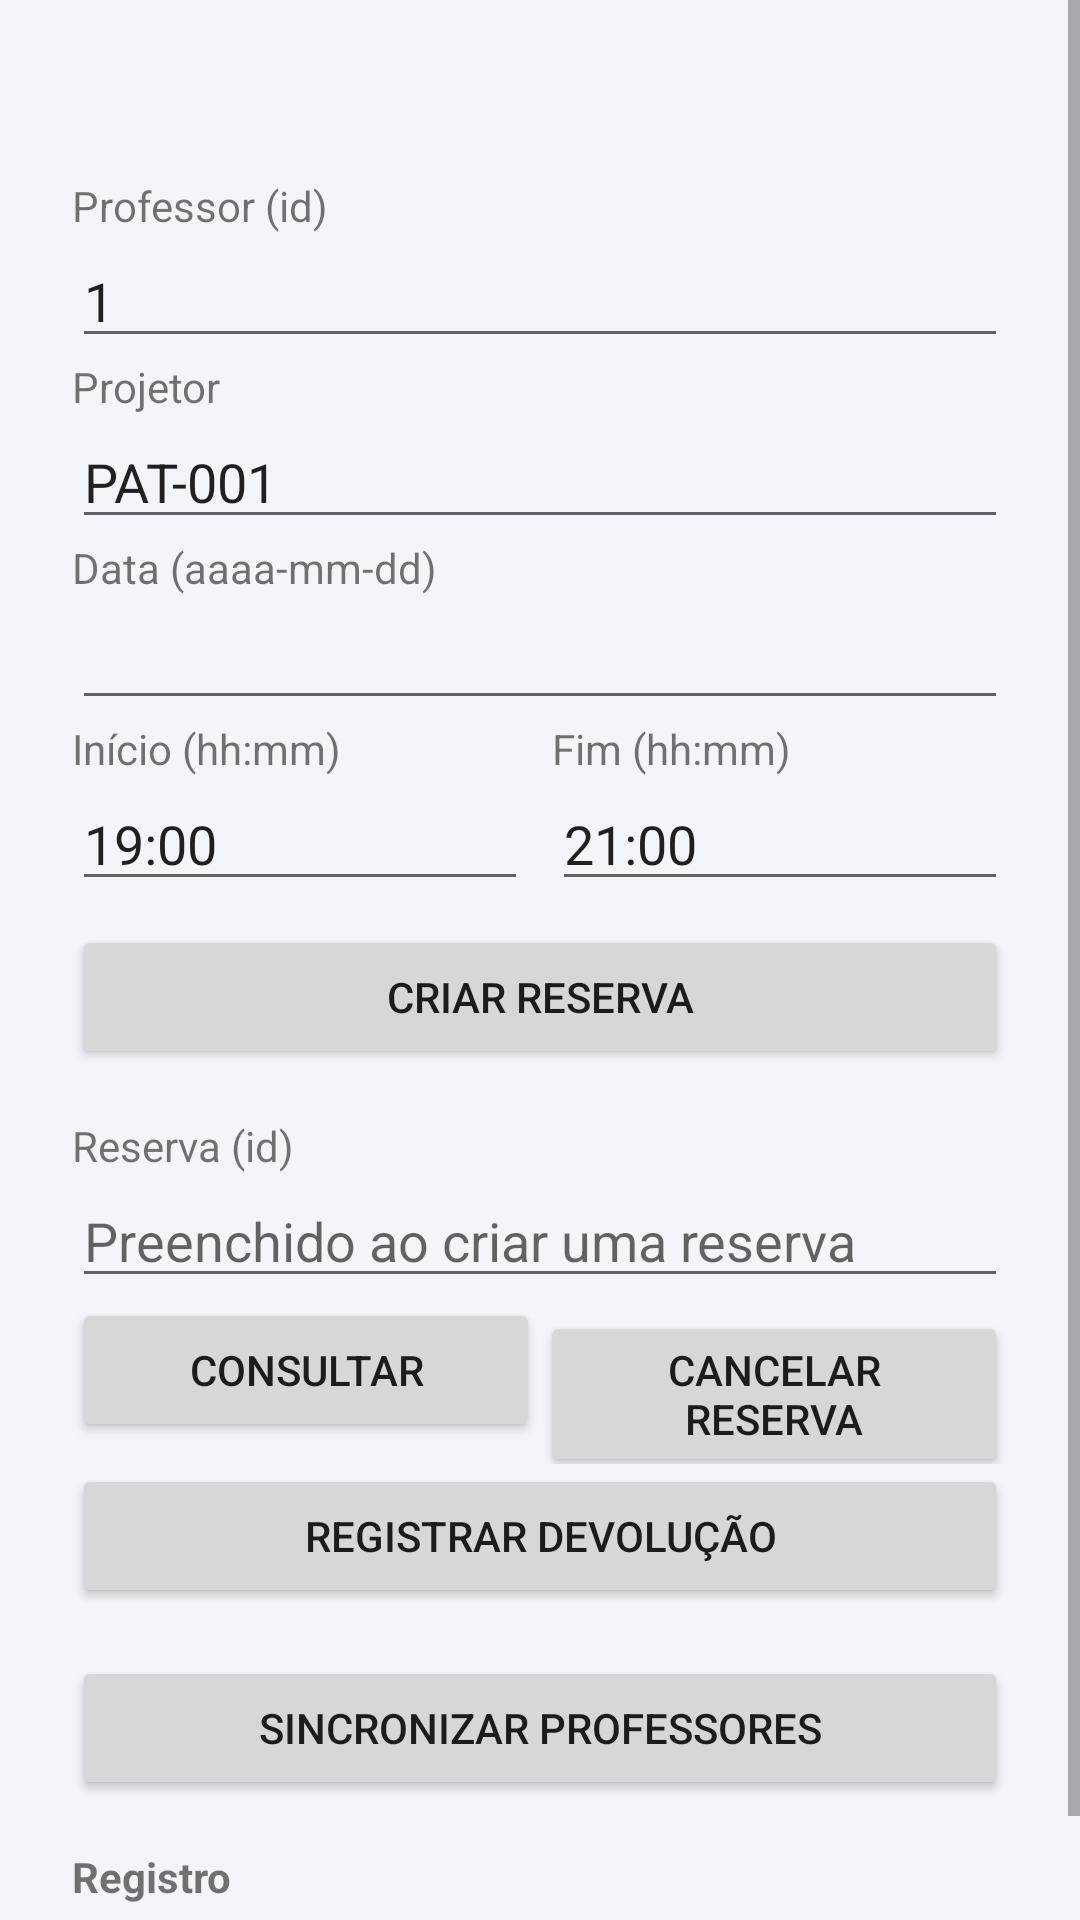

The Android layout XML behind this screen, and the referenced resources:
<!-- AndroidManifest.xml: application theme Theme.Bruniforcct -->
<!-- res/layout/activity_teste_reserva.xml -->
<?xml version="1.0" encoding="utf-8"?>
<ScrollView xmlns:android="http://schemas.android.com/apk/res/android"
    android:layout_width="match_parent"
    android:layout_height="match_parent">

    <LinearLayout
        android:layout_width="match_parent"
        android:layout_height="wrap_content"
        android:orientation="vertical"
        android:padding="24dp">

        <TextView
            android:id="@+id/tvServidor"
            android:layout_width="match_parent"
            android:layout_height="wrap_content"
            android:textSize="14sp"
            android:textStyle="bold"
            android:layout_marginBottom="16dp" />

        <TextView
            android:layout_width="match_parent"
            android:layout_height="wrap_content"
            android:labelFor="@id/etProfessorId"
            android:text="Professor (id)" />

        <EditText
            android:id="@+id/etProfessorId"
            android:layout_width="match_parent"
            android:layout_height="wrap_content"
            android:importantForAutofill="no"
            android:inputType="number"
            android:text="1" />

        <TextView
            android:layout_width="match_parent"
            android:layout_height="wrap_content"
            android:labelFor="@id/etProjetor"
            android:text="Projetor" />

        <EditText
            android:id="@+id/etProjetor"
            android:layout_width="match_parent"
            android:layout_height="wrap_content"
            android:importantForAutofill="no"
            android:inputType="textCapCharacters"
            android:text="PAT-001" />

        <TextView
            android:layout_width="match_parent"
            android:layout_height="wrap_content"
            android:labelFor="@id/etData"
            android:text="Data (aaaa-mm-dd)" />

        <EditText
            android:id="@+id/etData"
            android:layout_width="match_parent"
            android:layout_height="wrap_content"
            android:importantForAutofill="no"
            android:inputType="date" />

        <LinearLayout
            android:layout_width="match_parent"
            android:layout_height="wrap_content"
            android:baselineAligned="false"
            android:orientation="horizontal">

            <LinearLayout
                android:layout_width="0dp"
                android:layout_height="wrap_content"
                android:layout_weight="1"
                android:orientation="vertical"
                android:layout_marginEnd="8dp">

                <TextView
                    android:layout_width="match_parent"
                    android:layout_height="wrap_content"
                    android:labelFor="@id/etInicio"
                    android:text="Início (hh:mm)" />

                <EditText
                    android:id="@+id/etInicio"
                    android:layout_width="match_parent"
                    android:layout_height="wrap_content"
                    android:importantForAutofill="no"
                    android:inputType="time"
                    android:text="19:00" />
            </LinearLayout>

            <LinearLayout
                android:layout_width="0dp"
                android:layout_height="wrap_content"
                android:layout_weight="1"
                android:orientation="vertical">

                <TextView
                    android:layout_width="match_parent"
                    android:layout_height="wrap_content"
                    android:labelFor="@id/etFim"
                    android:text="Fim (hh:mm)" />

                <EditText
                    android:id="@+id/etFim"
                    android:layout_width="match_parent"
                    android:layout_height="wrap_content"
                    android:importantForAutofill="no"
                    android:inputType="time"
                    android:text="21:00" />
            </LinearLayout>
        </LinearLayout>

        <Button
            android:id="@+id/btnCriar"
            android:layout_width="match_parent"
            android:layout_height="wrap_content"
            android:layout_marginTop="8dp"
            android:text="Criar reserva" />

        <TextView
            android:layout_width="match_parent"
            android:layout_height="wrap_content"
            android:layout_marginTop="16dp"
            android:labelFor="@id/etReservaId"
            android:text="Reserva (id)" />

        <EditText
            android:id="@+id/etReservaId"
            android:layout_width="match_parent"
            android:layout_height="wrap_content"
            android:hint="Preenchido ao criar uma reserva"
            android:importantForAutofill="no"
            android:inputType="number" />

        <LinearLayout
            android:layout_width="match_parent"
            android:layout_height="wrap_content"
            android:orientation="horizontal">

            <Button
                android:id="@+id/btnConsultar"
                android:layout_width="0dp"
                android:layout_height="wrap_content"
                android:layout_weight="1"
                android:text="Consultar" />

            <Button
                android:id="@+id/btnCancelar"
                android:layout_width="0dp"
                android:layout_height="wrap_content"
                android:layout_weight="1"
                android:text="Cancelar reserva" />
        </LinearLayout>

        <Button
            android:id="@+id/btnDevolver"
            android:layout_width="match_parent"
            android:layout_height="wrap_content"
            android:text="Registrar devolução" />

        <Button
            android:id="@+id/btnSincronizar"
            android:layout_width="match_parent"
            android:layout_height="wrap_content"
            android:layout_marginTop="16dp"
            android:text="Sincronizar professores" />

        <ProgressBar
            android:id="@+id/progressBar"
            android:layout_width="wrap_content"
            android:layout_height="wrap_content"
            android:layout_gravity="center_horizontal"
            android:layout_marginTop="16dp"
            android:visibility="gone" />

        <TextView
            android:layout_width="match_parent"
            android:layout_height="wrap_content"
            android:layout_marginTop="16dp"
            android:text="Registro"
            android:textStyle="bold" />

        <TextView
            android:id="@+id/tvRegistro"
            android:layout_width="match_parent"
            android:layout_height="wrap_content"
            android:fontFamily="monospace"
            android:textIsSelectable="true"
            android:textSize="13sp" />

    </LinearLayout>
</ScrollView>
<!-- resources referenced by this layout -->
<resources>
  <style name="Theme.Bruniforcct" parent="android:Theme.Material.Light.NoActionBar">
          <item name="android:statusBarColor">@color/unifor_primary_dark</item>
          <item name="android:navigationBarColor">@color/unifor_bg_surface</item>
          <item name="android:windowBackground">@color/unifor_bg_surface</item>
          <item name="android:colorPrimary">@color/unifor_primary_brand</item>
          <item name="android:colorPrimaryDark">@color/unifor_primary_dark</item>
          <item name="android:colorAccent">@color/unifor_accent_blue</item>
      </style>
  <color name="unifor_primary_dark">#00223A</color>
  <color name="unifor_bg_surface">#F2F5F9</color>
  <color name="unifor_primary_brand">#004B87</color>
  <color name="unifor_accent_blue">#0077CC</color>
</resources>
